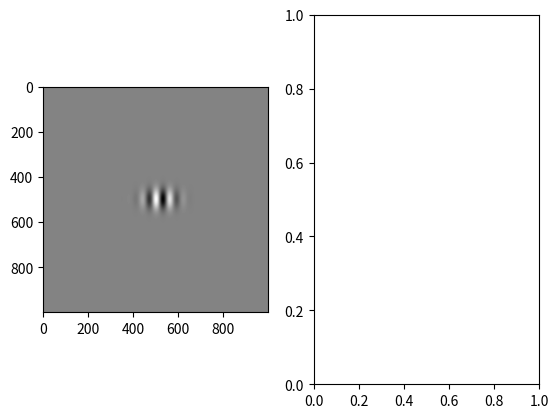

This figure's Python source:
import numpy as np
import matplotlib.pyplot as plt

def harmonic(X, w0):

    """
    Returns a 2D harmonic function parameterized by a wave vector
    """

    x = X[0]; y = X[1]
    w_x, w_y = w0
    psi_real = np.cos(w_x*x + w_y*y)
    psi_imag = np.sin(w_x*x + w_y*y)

    return psi_real, psi_imag


def gaussian_2d(X, r0, sigma, phi):

    """
    2D Gaussian function

    Parameters
    ----------

    References
    ----------
[redacted]

    Returns
    -------

    """

    x, y = X; x0, y0 = r0
    sigma_x, sigma_y = sigma
    a = (np.cos(phi)*(x-x0) + np.sin(phi)*(y-y0))/sigma_x
    b = (-np.sin(phi)*(x-x0) + np.cos(phi)*(y-y0))/sigma_y
    gaussian_2d = np.exp(-(a**2 + b**2)/2)

    return gaussian_2d

def gabor(X, r0, w0, sigma, phi):

    psi_a = gaussian_2d(X, r0, sigma, phi)
    psi_b_real, psi_b_imag = harmonic(X, w0)

    return psi_a*psi_b_real

def gabor_frequency(X, w0, sigma, phi):
    return gaussian_2d(X, w0, 1/np.array(sigma), phi)

p = np.linspace(-50, 50, 1000)
q = np.linspace(-50, 50, 1000)
X = np.meshgrid(p, p)
Y = np.meshgrid(q, q)

sigma = [5,3]
fig, ax = plt.subplots(1,2)

#Generate points on a circle
c = np.linspace(0, 2*np.pi, 5)

for i in c:

    r0 = [2*np.cos(i), 2*np.sin(i)]
    w = [np.cos(i),np.sin(i)] #frequency domain coordinates
    g1 = gabor(X, r0, w, sigma, i)

    #g2 = gabor_frequency(Y, w, sigma, i)
    ax[0].imshow(g1, cmap='gray')
    #ax[1].imshow(g2, cmap='gray')

plt.show()
